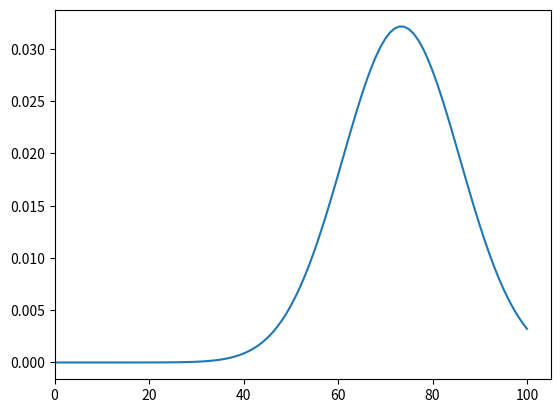

This chart was generated by the following Python code:
#!/usr/bin/env python3
# -*- coding: utf-8 -*-
"""
Created on Sun Nov  3 03:11:49 2019

@author: sameerhussain
"""
import math
import matplotlib.pyplot as plt
from scipy import integrate
#import scipy.stats
import numpy

sig = 12.4
mew = 73.4
x = 90 #for 90%

def gauss(x, sd, mu):
    fx = (1/(sd*math.sqrt(2*math.pi))) * (math.exp((-(x-mu)**2)/(2*sd**2)))
    return (fx)

dx = lambda x: (1/(sig*math.sqrt(2*math.pi))) * (math.exp((-(x-mew)**2)/(2*sig**2)))

pts = []

for i in range(101):
    pts.append(gauss(i, sig, mew))

print(pts)

plt.plot(pts)
plt.xlim(0,105)
plt.show()

print("Yes this is a reasonable distribution to represent grades as there is a distinct, appropriate mean and scores that are centered around a normal distribution bell curve")


#integration from 2 places

def gauss_integrate(x):
    v = gauss(x, sig, mew)
    return v

x1 = mew + sig
x2 = mew + 2.0 * sig

#res = quad(gauss(), x1, x2)
#print("Integration from {} and {} -->".format(x1,x2), res)
#x2 = lambda x: x**2
#r = integrate.quad(x2, 0, 4)[0]
#print(r)
res1 = integrate.quad(dx, -numpy.inf, 90)[0]
err = integrate.quad(dx, -numpy.inf, 90)[1]
ans1 = 1-res1
#print(res1, res2, ans1, ans2)
print("\nThe probability of scoring 90% is", ans1)

students = (ans1 * 48) //1
print("In class of 48 students, ", students, " students will score above a 90")

#ans = 1-res1
#print("The probability of scoring a 90% is", ans)


